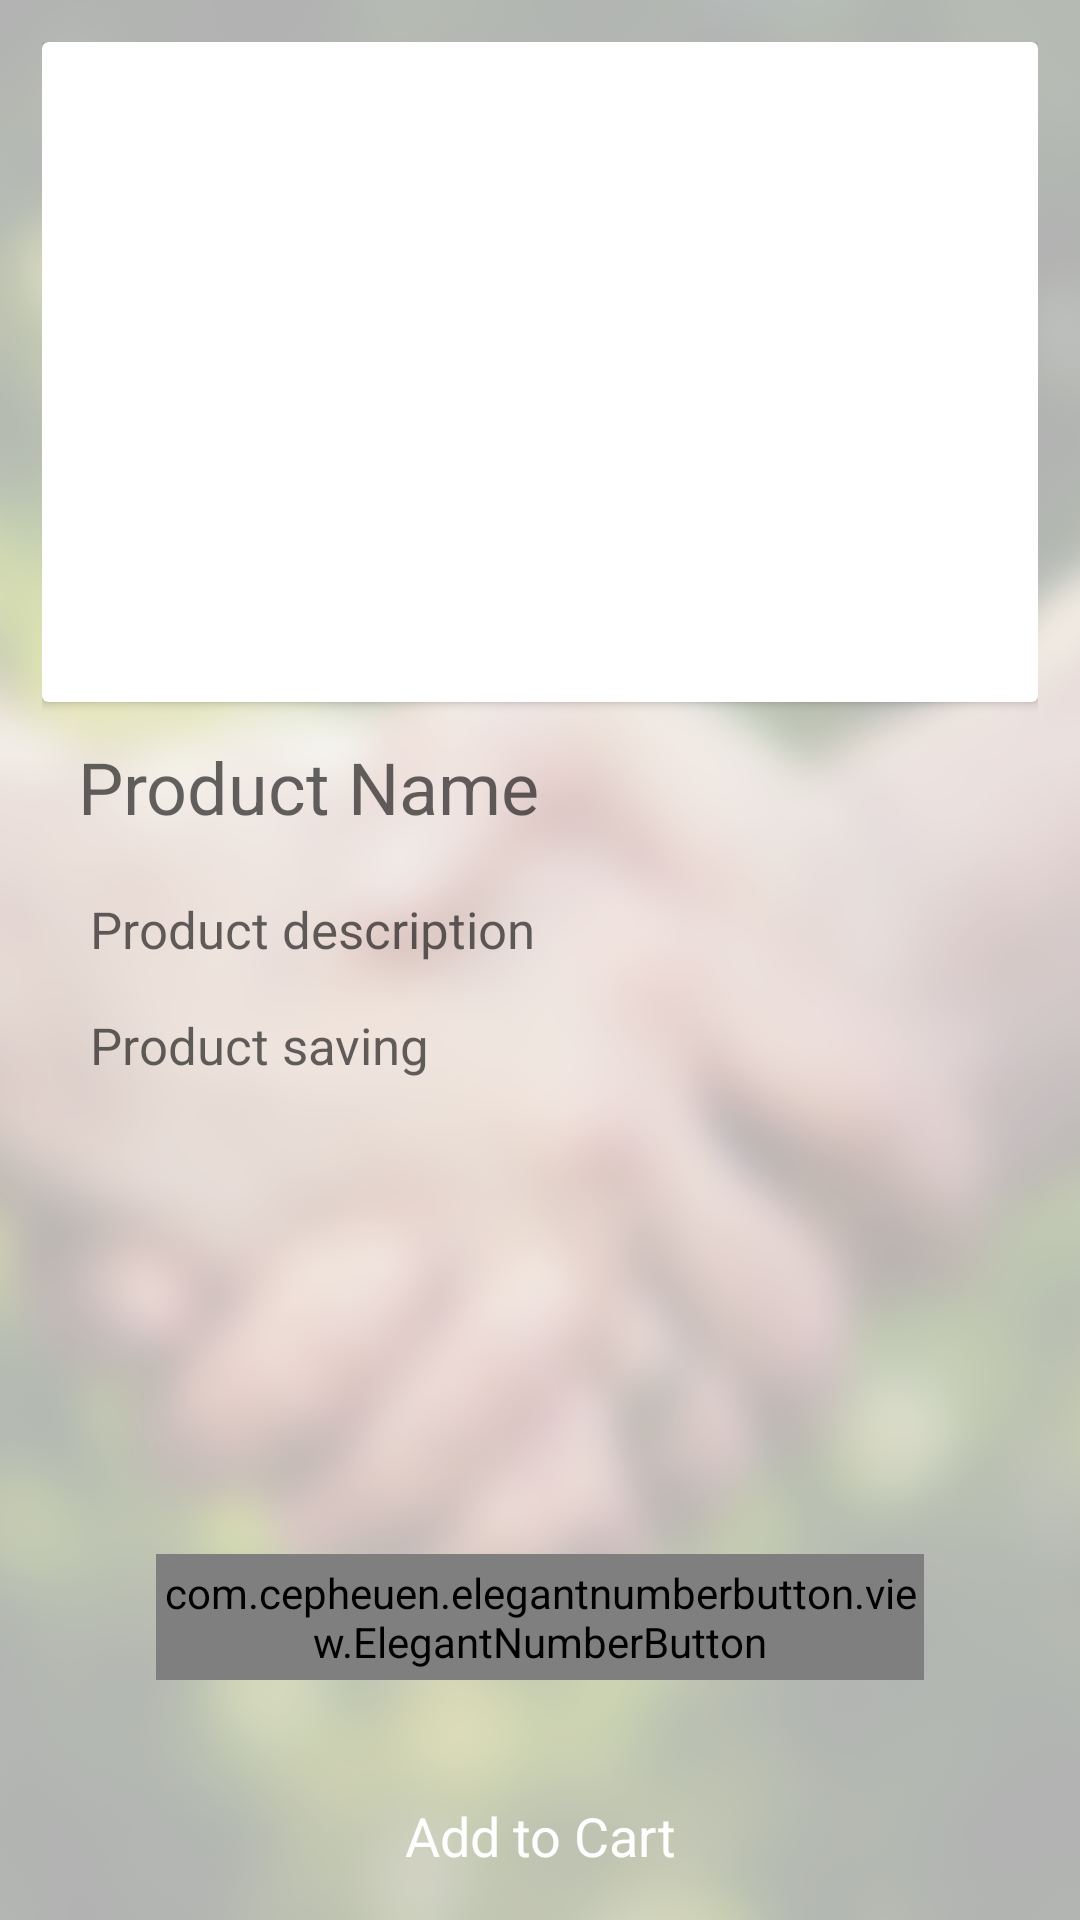

This screen was rendered from an Android layout file. Write that file and the resources it references.
<!-- AndroidManifest.xml: application theme AppTheme -->
<!-- res/layout/activity_product_detail.xml -->
<?xml version="1.0" encoding="utf-8"?>
<RelativeLayout
    xmlns:android="http://schemas.android.com/apk/res/android"
    xmlns:app="http://schemas.android.com/apk/res-auto"
    xmlns:tools="http://schemas.android.com/tools"
    android:layout_width="match_parent"
    android:layout_height="match_parent"
    tools:context=".activity_class.ProductDetailActivity"
    android:background="@drawable/background">

    <ScrollView
        android:layout_width="match_parent"
        android:layout_height="wrap_content"
        android:layout_above="@+id/product_quantity_button"
        android:layout_alignParentTop="true"
        android:layout_marginTop="0dp"
        android:layout_marginBottom="14dp"
        android:padding="14dp">

        <LinearLayout
            android:layout_width="match_parent"
            android:layout_height="wrap_content"
            android:orientation="vertical">

            <androidx.cardview.widget.CardView
                android:layout_width="match_parent"
                android:layout_height="220dp"
                android:elevation="16dp"
                android:layout_gravity="center_horizontal">

                <ImageView
                    android:id="@+id/product_detail_image"
                    android:layout_width="match_parent"
                    android:layout_height="match_parent"
                    android:scaleType="fitCenter" />
            </androidx.cardview.widget.CardView>

            <TextView
                android:id="@+id/product_detail_name"
                android:layout_width="match_parent"
                android:layout_height="wrap_content"
                android:hint="Product Name"
                android:padding="12dp"
                android:textSize="24sp"
                android:textColor="@color/flocknsaveDarkBlue"/>

            <TextView
                android:id="@+id/product_detail_description"
                android:layout_width="match_parent"
                android:layout_height="wrap_content"
                android:layout_marginStart="8dp"
                android:hint="Product description"
                android:padding="8dp"
                android:textSize="17sp"
                android:textColor="@color/flocknsaveDarkBlue"/>
            <TextView
                android:id="@+id/product_detail_saving"
                android:layout_width="match_parent"
                android:layout_height="wrap_content"
                android:layout_marginStart="8dp"
                android:hint="Product saving"
                android:padding="8dp"
                android:textSize="17sp"
                android:textColor="@color/flocknsaveDarkBlue"/>
        </LinearLayout>
    </ScrollView>

    <com.cepheuen.elegantnumberbutton.view.ElegantNumberButton
        android:id="@+id/product_quantity_button"
        android:layout_width="256dp"
        android:layout_height="42dp"
        android:layout_above="@+id/addtocart"
        android:layout_marginBottom="24dp"
        android:gravity="center"
        android:layout_centerHorizontal="true"
        app:initialNumber="1"
        app:finalNumber="100"
        android:longClickable="true"
        app:textSize="8dp"
        app:textColor="#000000"
        app:backGroundColor="#80ffffff"
        />

    <Button
        android:id="@+id/addtocart"
        android:layout_width="match_parent"
        android:layout_height="?actionBarSize"
        android:layout_alignParentBottom="true"
        style="@style/Widget.MaterialComponents.Button"
        android:text="Add to Cart"
        android:textSize="18sp"
        android:textColor="#FFFFFF" />

</RelativeLayout>
<!-- resources referenced by this layout -->
<resources>
  <color name="flocknsaveDarkBlue">#34687A</color>
  <!-- drawable background: png bitmap (drawable-v24, 872722 bytes) -->
  <style name="AppTheme" parent="Theme.AppCompat.Light.DarkActionBar">
          
          <item name="colorPrimary">@color/colorPrimary</item>
          <item name="colorPrimaryDark">@color/colorPrimaryDark</item>
          <item name="colorAccent">@color/colorAccent</item>
      </style>
  <color name="colorPrimary">#21c465</color>
  <color name="colorPrimaryDark">#19954C</color>
  <color name="colorAccent">#34687A</color>
</resources>
